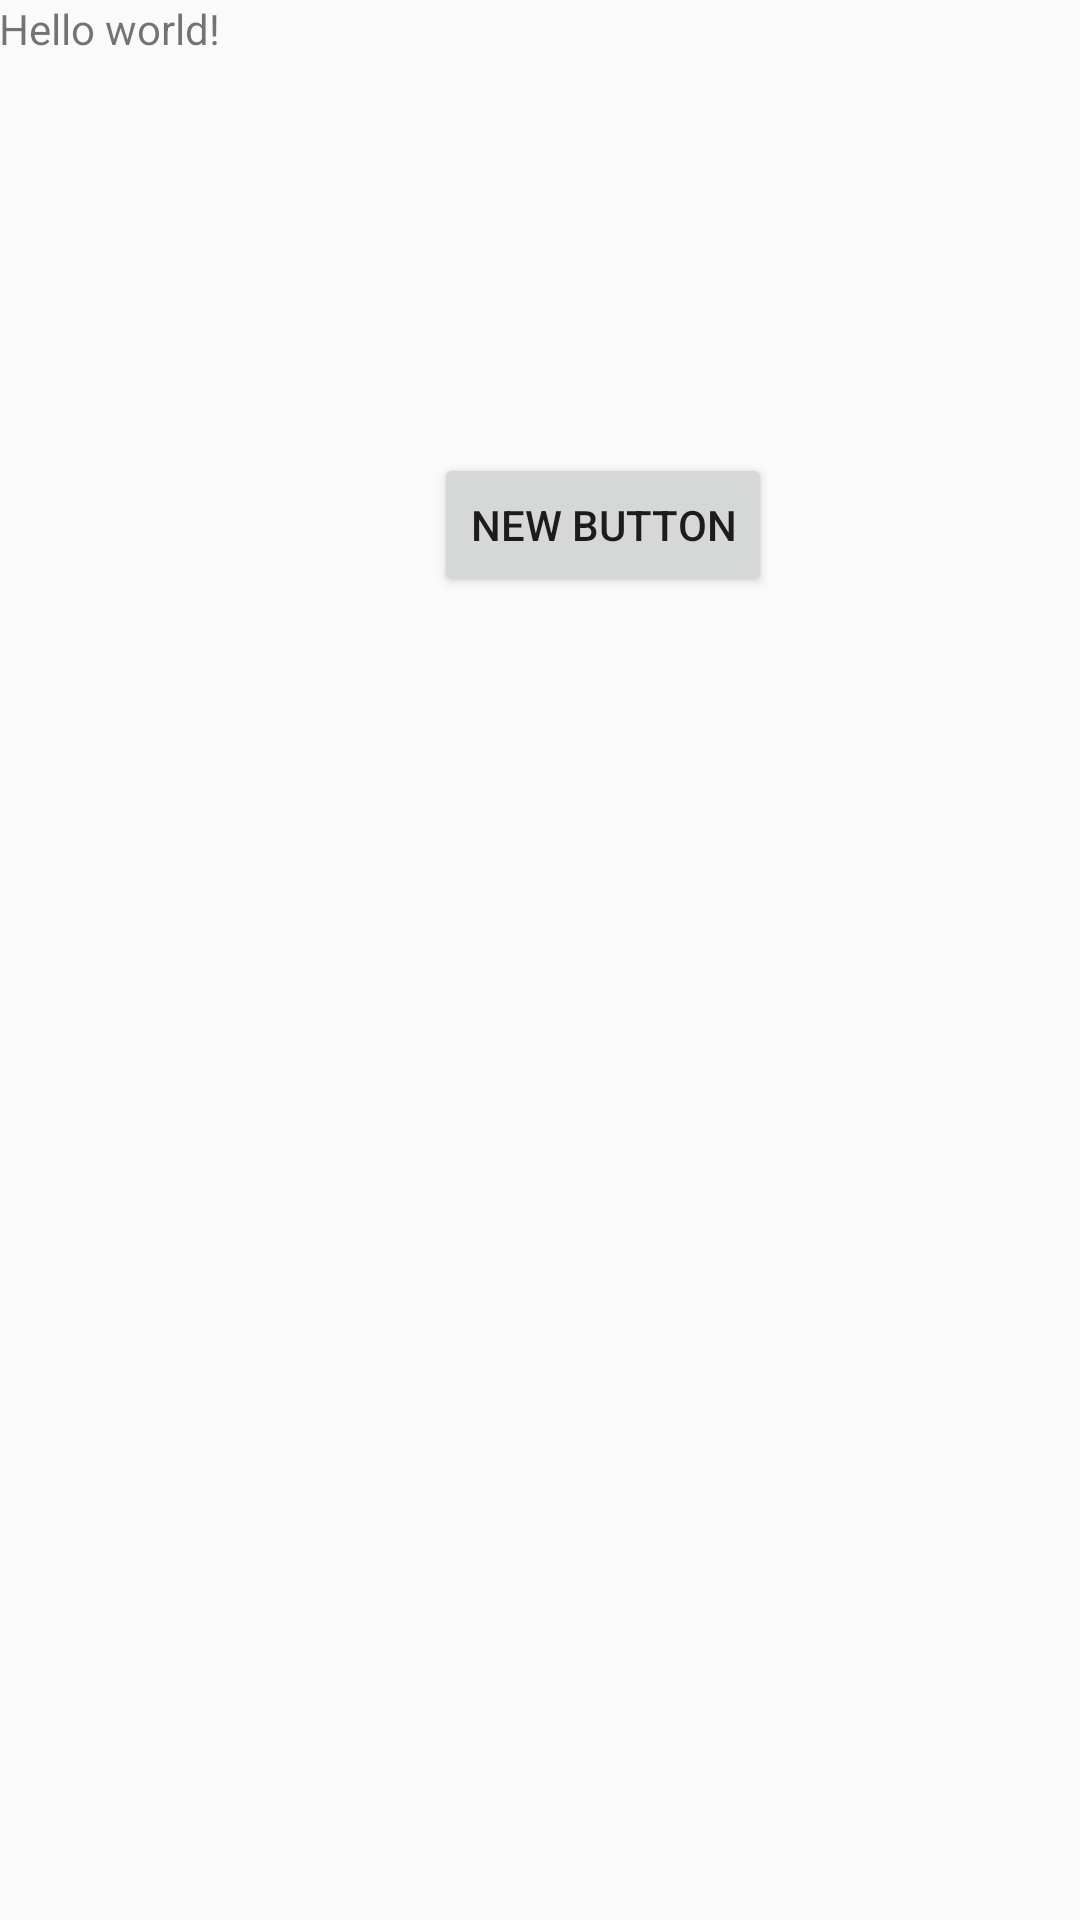

Android layout source for this screen:
<!-- AndroidManifest.xml: application theme AppTheme -->
<!-- res/layout/activity_teste.xml -->
<RelativeLayout xmlns:android="http://schemas.android.com/apk/res/android"
    xmlns:tools="http://schemas.android.com/tools" android:layout_width="match_parent"
    android:layout_height="match_parent" android:paddingLeft="@dimen/activity_horizontal_margin"
    android:paddingRight="@dimen/activity_horizontal_margin"
    android:paddingTop="@dimen/activity_vertical_margin"
    android:paddingBottom="@dimen/activity_vertical_margin" tools:context=".TesteActivity">

    <TextView android:text="@string/hello_world" android:layout_width="wrap_content"
        android:layout_height="wrap_content"
        android:id="@+id/textView" />

    <Button
        android:layout_width="wrap_content"
        android:layout_height="wrap_content"
        android:text="New Button"
        android:id="@+id/button"
        android:layout_below="@+id/textView"
        android:layout_alignParentRight="true"
        android:layout_alignParentEnd="true"
        android:layout_marginRight="103dp"
        android:layout_marginEnd="103dp"
        android:layout_marginTop="132dp" />

</RelativeLayout>
<!-- resources referenced by this layout -->
<resources>
  <string name="hello_world">Hello world!</string>
  <style name="AppTheme" parent="Theme.AppCompat.Light.DarkActionBar">
          
      </style>
</resources>
